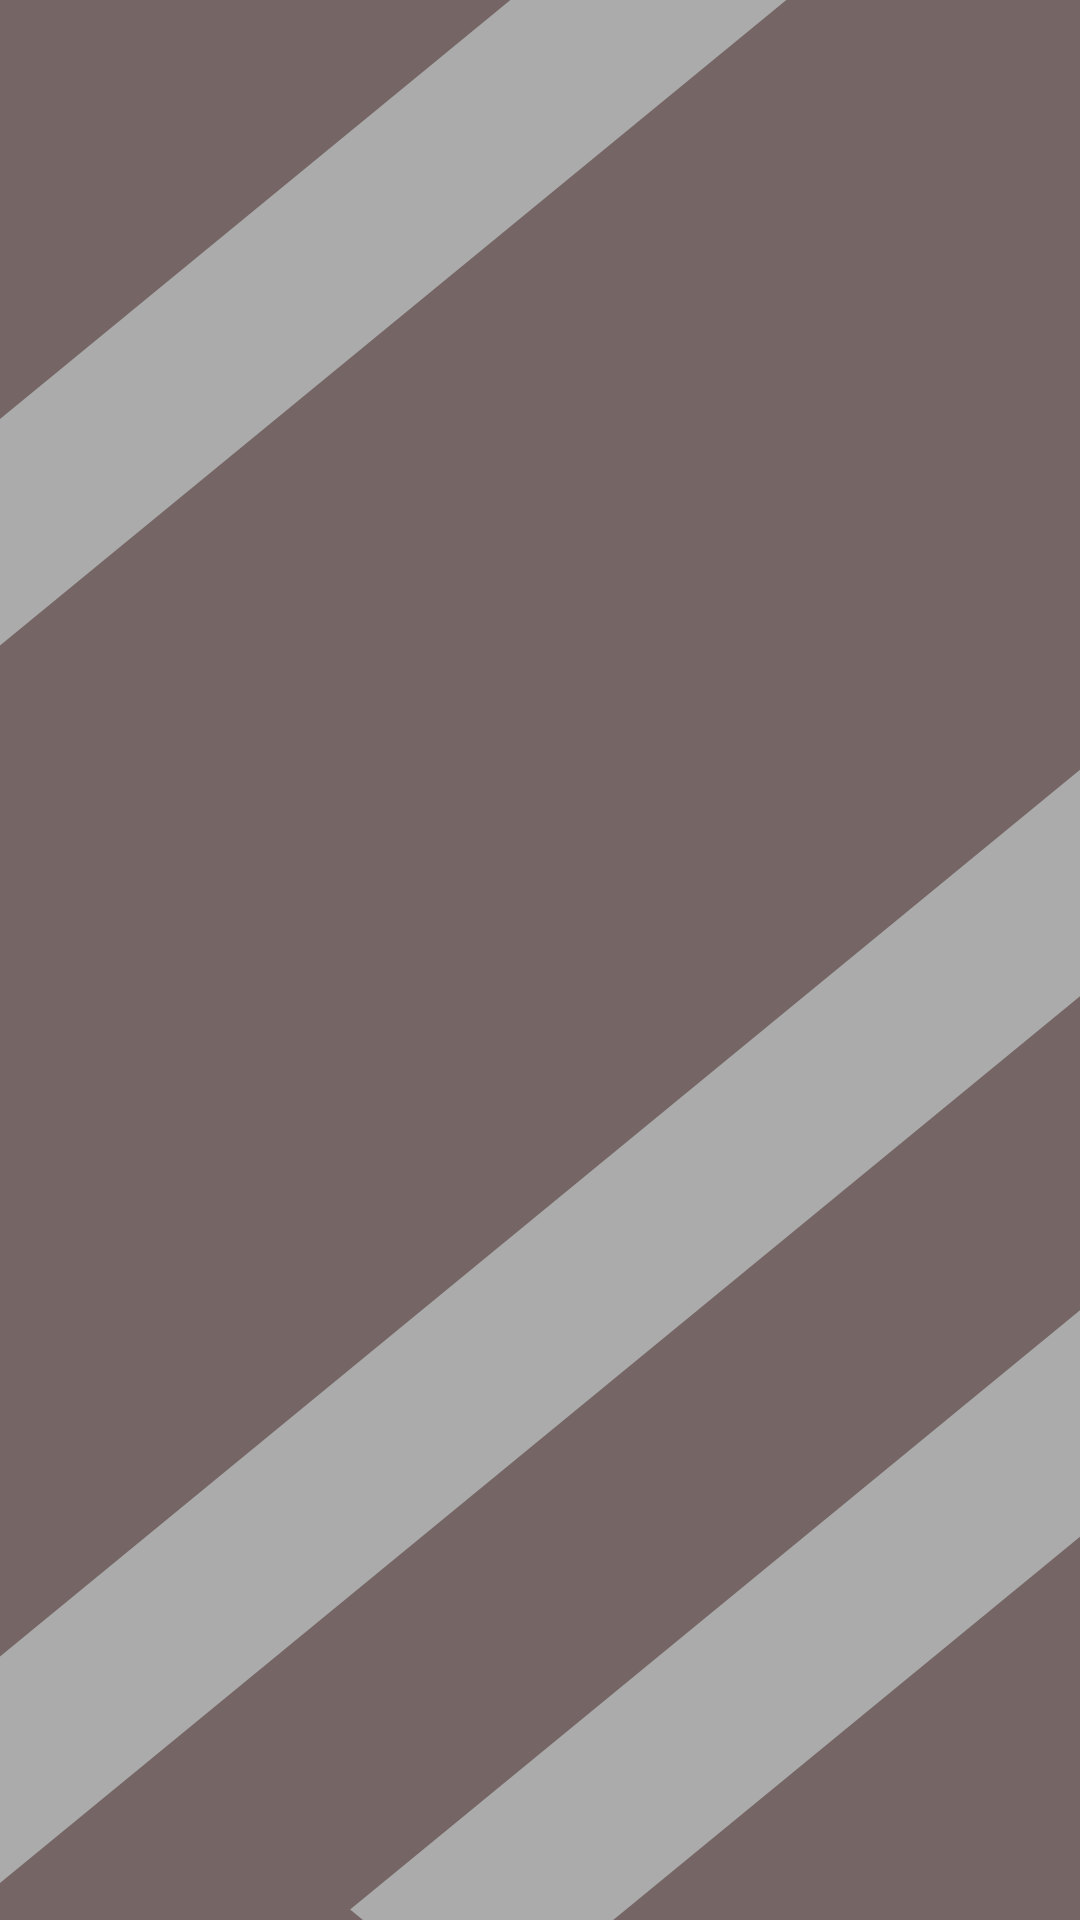

Reconstruct the res/layout file that produces this screen, plus the resources it refers to.
<!-- AndroidManifest.xml: application theme Theme.Week11_0706012110008 -->
<!-- res/layout/activity_main.xml -->
<?xml version="1.0" encoding="utf-8"?>
<androidx.constraintlayout.widget.ConstraintLayout xmlns:android="http://schemas.android.com/apk/res/android"
    xmlns:app="http://schemas.android.com/apk/res-auto"
    xmlns:tools="http://schemas.android.com/tools"
    android:layout_width="match_parent"
    android:layout_height="match_parent"
    tools:context=".MainActivity"
    android:background="@drawable/ic_splash1"/>
<!-- resources referenced by this layout -->
<resources>
  <!-- drawable ic_splash1 (drawable) -->
  <vector xmlns:android="http://schemas.android.com/apk/res/android"
      android:width="393dp"
      android:height="851dp"
      android:viewportWidth="393"
      android:viewportHeight="851">
    <path
        android:pathData="M0,0h393v851h-393z"
        android:fillColor="#756565"/>
    <path
        android:pathData="M286.14,0l-286.14,286.14l0,-100.41l185.73,-185.73z"
        android:fillColor="#ABABAB"/>
    <path
        android:pathData="M393,580.73l0,100.41l-169.86,169.86l-91.07,0l-4.67,-4.67z"
        android:fillColor="#ABABAB"/>
    <path
        android:pathData="M393,341.2l0,100.41l-393,393l0,-100.41z"
        android:fillColor="#ABABAB"/>
  </vector>
  <style name="Theme.Week11_0706012110008" parent="Theme.MaterialComponents.DayNight.DarkActionBar">
          
          <item name="colorPrimary">@color/purple_500</item>
          <item name="colorPrimaryVariant">@color/purple_700</item>
          <item name="colorOnPrimary">@color/white</item>
          
          <item name="colorSecondary">@color/teal_200</item>
          <item name="colorSecondaryVariant">@color/teal_700</item>
          <item name="colorOnSecondary">@color/black</item>
          
          <item name="android:statusBarColor" tools:targetApi="l">?attr/colorPrimaryVariant</item>
          
      </style>
  <!-- not gathered from this repository: default colours our renderer supplied (Android Studio template values) -->
  <color name="purple_500">#FF6200EE</color>
  <color name="purple_700">#FF3700B3</color>
  <color name="teal_200">#FF03DAC5</color>
  <color name="teal_700">#FF018786</color>
  <color name="black">#FF000000</color>
  <color name="white">#FFFFFFFF</color>
</resources>
